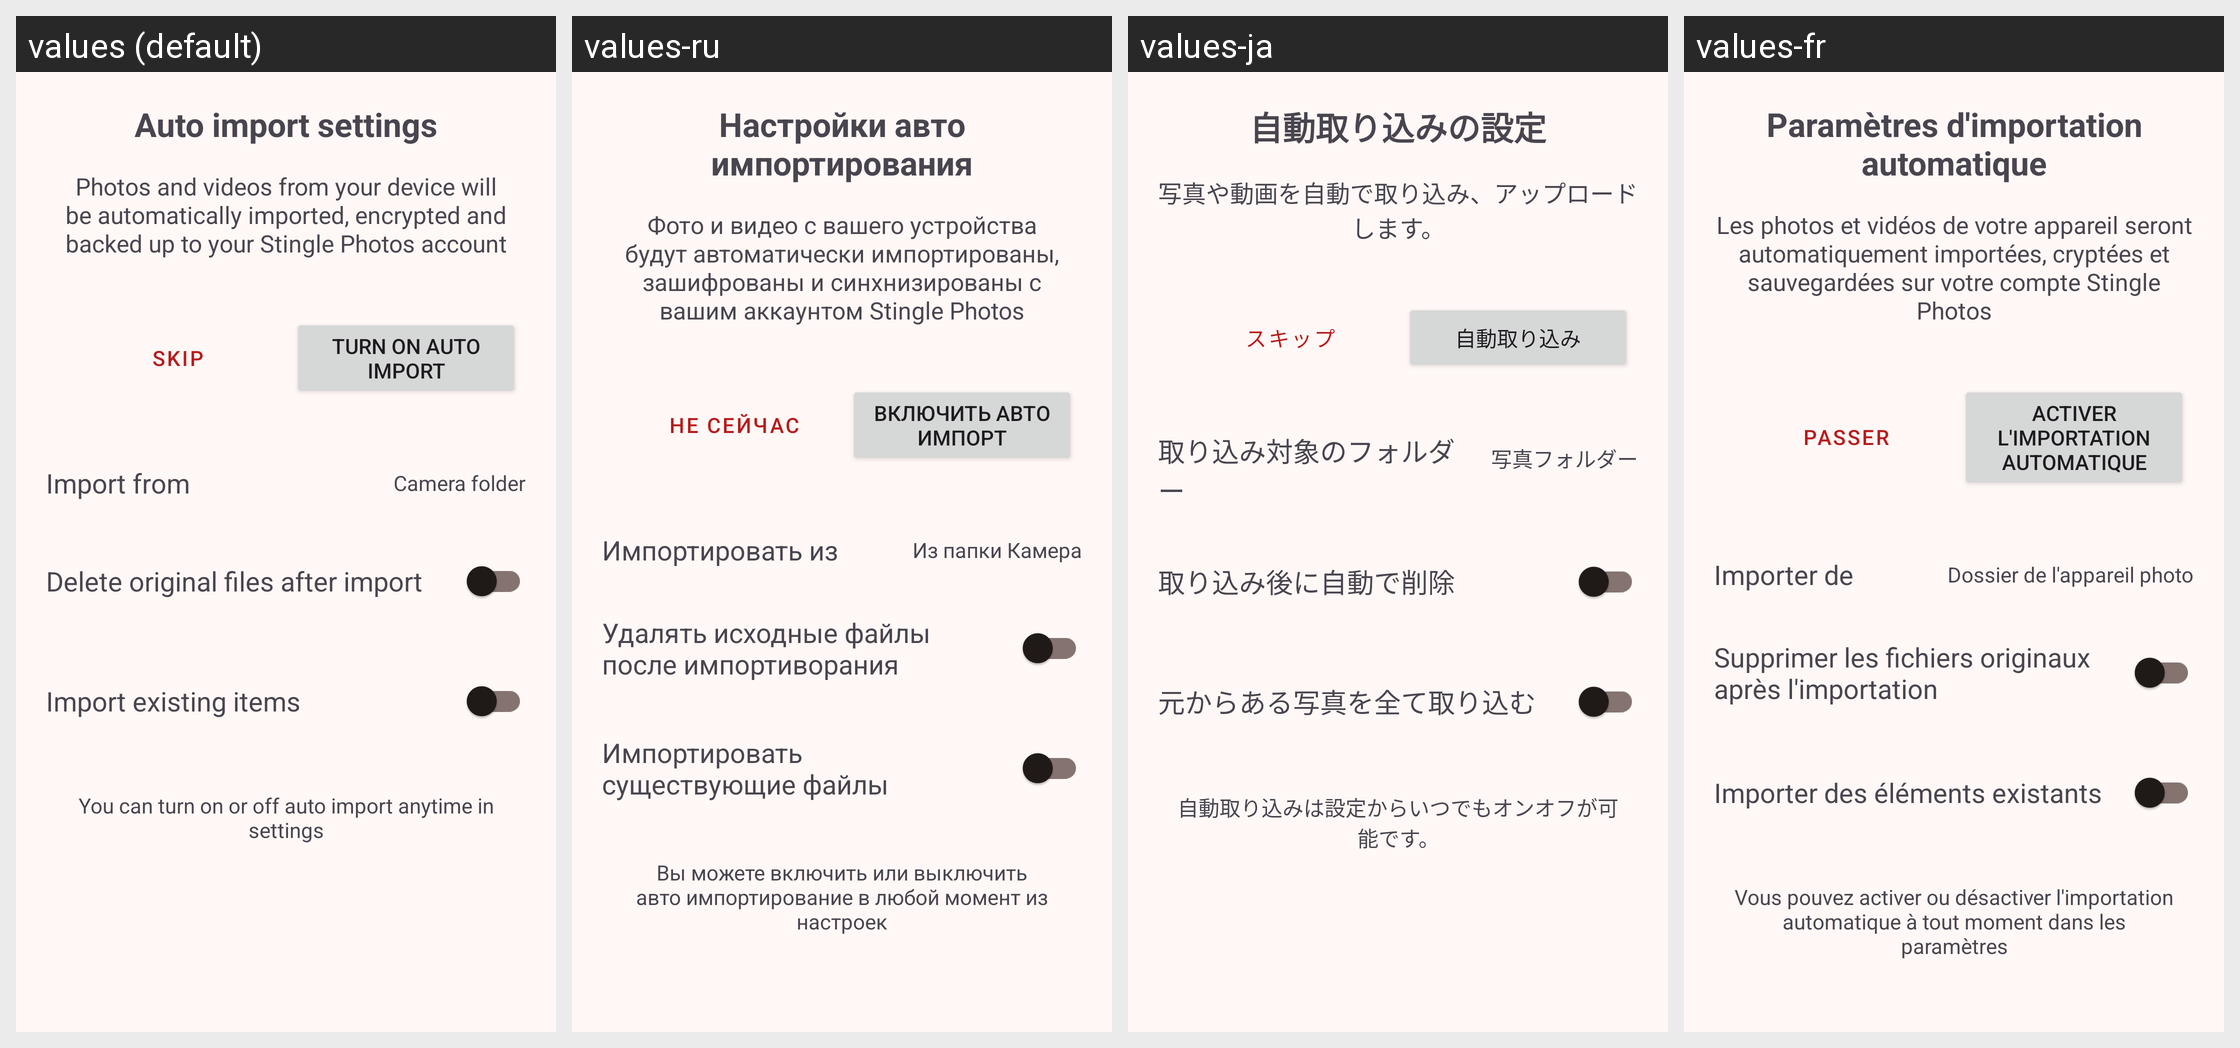

The Android screen above is rendered under several locales of the same app. Produce the string resources it draws, with the default and per-locale values.
Android screen res/layout/dialog_autoimport_setup.xml rendered under 4 locales, left to right: values (default), values-ru, values-ja, values-fr. Device: Nexus 5 (rendered at 1080×1920; each locale shown at half size, 540×960, under a caption strip naming it); theme AppTheme.
Other locales in the repository, not shown: values-de, values-es, values-zh, values-zh-rCN.
Strings drawn on this screen, with the default value and each locale's value (text and hints the layout hard-codes, and strings that could not be matched under every locale, appear in the picture but are not listed):

auto_import_title
  values: Auto import settings
  values-ru: Настройки авто импортирования
  values-ja: 自動取り込みの設定
  values-fr: Paramètres d'importation automatique

auto_import_title_desc
  values: Photos and videos from your device will be automatically imported, encrypted and backed up to your Stingle Photos account
  values-ru: Фото и видео с вашего устройства будут автоматически импортированы, зашифрованы и синхнизированы с вашим аккаунтом Stingle Photos
  values-ja: 写真や動画を自動で取り込み、アップロードします。
  values-fr: Les photos et vidéos de votre appareil seront automatiquement importées, cryptées et sauvegardées sur votre compte Stingle Photos

import_notenable
  values: Skip
  values-ru: Не сейчас
  values-ja: スキップ
  values-fr: Passer

import_enable
  values: Turn on auto import
  values-ru: Включить авто импорт
  values-ja: 自動取り込み
  values-fr: Activer l'importation automatique

import_from
  values: Import from
  values-ru: Импортировать из
  values-ja: 取り込み対象のフォルダー
  values-fr: Importer de

camera_folder
  values: Camera folder
  values-ru: Из папки Камера
  values-ja: 写真フォルダー
  values-fr: Dossier de l'appareil photo

import_autodelete
  values: Delete original files after import
  values-ru: Удалять исходные файлы после импортиворания
  values-ja: 取り込み後に自動で削除
  values-fr: Supprimer les fichiers originaux après l'importation

import_existing
  values: Import existing items
  values-ru: Импортировать существующие файлы
  values-ja: 元からある写真を全て取り込む
  values-fr: Importer des éléments existants

auto_import_notice
  values: You can turn on or off auto import anytime in settings
  values-ru: Вы можете включить или выключить авто импортирование в любой момент из настроек
  values-ja: 自動取り込みは設定からいつでもオンオフが可能です。
  values-fr: Vous pouvez activer ou désactiver l'importation automatique à tout moment dans les paramètres
